Run: headless pygame with SDL's dummy video driver; simulated clock (each Clock.tick advances the game by its frame time, no real sleeping); random seed 0; keys injected as events and as key.get_pressed() state; no mouse input.
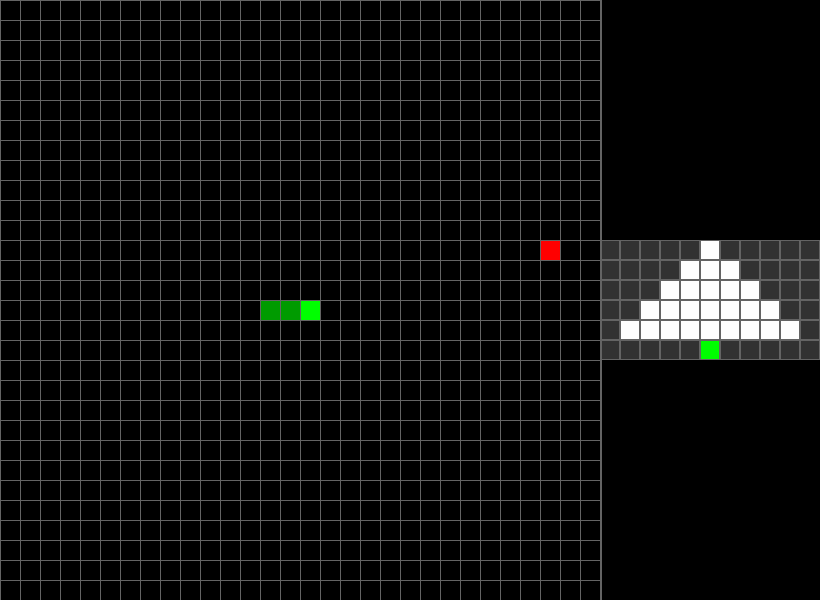
Frame 1 of 4 · flips 1–60 · no input
Frame 2 of 4 · flips 61–180 · tapped SPACE, RETURN · held RIGHT (→), D · screen unchanged from frame 1, image omitted
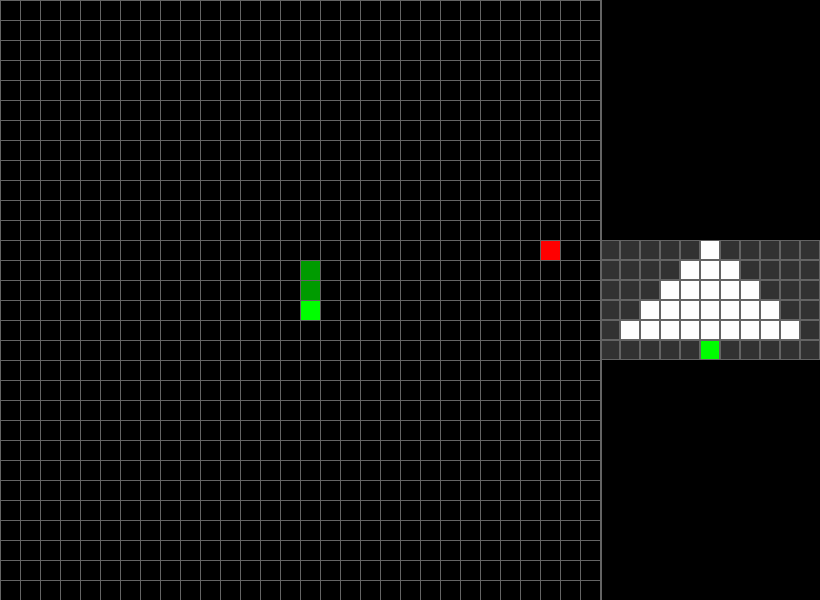
Frame 3 of 4 · flips 181–300 · held DOWN (↓), S
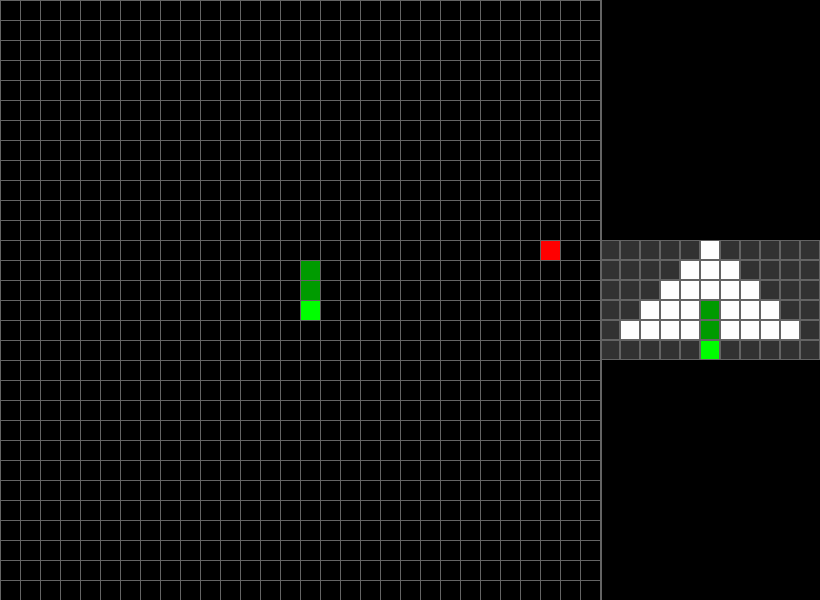
Frame 4 of 4 · flips 301–420 · held LEFT (←), A, UP (↑), W

The pygame program that drew these frames:

import pygame
import random
import sys

# --- Настройки игры ---
CELL_SIZE = 20
GRID_WIDTH = 30
GRID_HEIGHT = 30
GAME_WIDTH = GRID_WIDTH * CELL_SIZE   # 600 пикселей
GAME_HEIGHT = GRID_HEIGHT * CELL_SIZE   # 600 пикселей
FPS = 10

# --- Настройки окна видения змеи ---
# Вид задаётся по L1-радиусу 5, но отображается со стороны головы.
VISION_RADIUS = 5
# Фиксированная сетка для вида: 11 колонок (от -5 до +5 относительно оси "вперёд") и 6 строк (только вперед: от -5 до 0),
# где голова всегда будет в позиции (5,5).
VISION_DISPLAY_COLS = 11  
VISION_DISPLAY_ROWS = 6   
VISION_CELL_SIZE = 20     
VISION_WIDTH = VISION_DISPLAY_COLS * VISION_CELL_SIZE   # 220 пикселей
VISION_HEIGHT = VISION_DISPLAY_ROWS * VISION_CELL_SIZE    # 120 пикселей

# --- Общие размеры окна ---
WINDOW_WIDTH = GAME_WIDTH + VISION_WIDTH   # 600 + 220 = 820 пикселей
WINDOW_HEIGHT = GAME_HEIGHT                # 600 пикселей

# --- Цвета (RGB) ---
WHITE     = (255, 255, 255)
BLACK     = (0, 0, 0)
GREEN     = (0, 255, 0)    # Голова змейки
DARKGREEN = (0, 155, 0)    # Тело змейки
RED       = (255, 0, 0)
BLUE      = (0, 0, 255)    # Граница поля
GRAY      = (100, 100, 100)
DARKGRAY  = (50, 50, 50)

pygame.init()
screen = pygame.display.set_mode((WINDOW_WIDTH, WINDOW_HEIGHT))
pygame.display.set_caption("Snake + Вид из головы с поворотом")
clock = pygame.time.Clock()

def random_food_position(snake):
    while True:
        pos = (random.randint(0, GRID_WIDTH - 1), random.randint(0, GRID_HEIGHT - 1))
        if pos not in snake:
            return pos

# --- Функция для поворота змейки ---
def turn_snake(current_direction, command):
    """
    Поворачивает змейку в заданное абсолютное направление,
    если новое направление не является обратным текущему движению.
    
    current_direction: кортеж (dx, dy) – текущее направление.
    command: строка "up", "down", "left" или "right".
    """
    mapping = {
        "up": (0, -1),
        "down": (0, 1),
        "left": (-1, 0),
        "right": (1, 0)
    }
    new_direction = mapping.get(command, current_direction)
    # Если новое направление является обратным текущему, возвращаем текущее направление.
    if (current_direction[0] + new_direction[0] == 0 and 
        current_direction[1] + new_direction[1] == 0) and current_direction != (0, 0):
        return current_direction
    return new_direction

def draw_game_area(snake, food):
    game_rect = pygame.Rect(0, 0, GAME_WIDTH, GAME_HEIGHT)
    pygame.draw.rect(screen, BLACK, game_rect)
    
    food_rect = pygame.Rect(food[0] * CELL_SIZE, food[1] * CELL_SIZE, CELL_SIZE, CELL_SIZE)
    pygame.draw.rect(screen, RED, food_rect)
    
    for i, cell in enumerate(snake):
        x, y = cell
        rect = pygame.Rect(x * CELL_SIZE, y * CELL_SIZE, CELL_SIZE, CELL_SIZE)
        color = GREEN if i == 0 else DARKGREEN
        pygame.draw.rect(screen, color, rect)
    
    for x in range(0, GAME_WIDTH, CELL_SIZE):
        pygame.draw.line(screen, GRAY, (x, 0), (x, GAME_HEIGHT))
    for y in range(0, GAME_HEIGHT, CELL_SIZE):
        pygame.draw.line(screen, GRAY, (0, y), (GAME_WIDTH, y))

def draw_vision_area(snake, food, direction):
    # Для формирования вида из головы поворачиваем координаты так, чтобы "вперёд" всегда было сверху.
    if direction == (0, -1):  # вверх – без поворота
        def rotate(dx, dy): 
            return (dx, dy)
    elif direction == (1, 0):  # вправо – поворот на 90° по часовой стрелке: (dx, dy) -> (dy, -dx)
        def rotate(dx, dy): 
            return (dy, -dx)
    elif direction == (0, 1):  # вниз – поворот на 180°: (dx, dy) -> (-dx, -dy)
        def rotate(dx, dy): 
            return (-dx, -dy)
    elif direction == (-1, 0):  # влево – поворот на 90° против часовой стрелки: (dx, dy) -> (-dy, dx)
        def rotate(dx, dy): 
            return (-dy, dx)
    else:
        def rotate(dx, dy): 
            return (dx, dy)
    
    head_x, head_y = snake[0]
    visible_cells = {}
    
    # Проходим по всем смещениям в пределах L1-радиуса
    for dx in range(-VISION_RADIUS, VISION_RADIUS + 1):
        for dy in range(-VISION_RADIUS, VISION_RADIUS + 1):
            if abs(dx) + abs(dy) > VISION_RADIUS:
                continue
            # Для всех клеток, кроме самой головы, учитываем, что клетка должна быть "перед" головой
            if (dx, dy) != (0, 0):
                if (dx * direction[0] + dy * direction[1]) <= 0:
                    continue
            # Поворачиваем координаты так, чтобы "вперёд" оказалось вверх
            r_x, r_y = rotate(dx, dy)
            # Отображаем только клетки, находящиеся впереди (r_y < 0), кроме головы
            if (dx, dy) != (0, 0) and r_y >= 0:
                continue
            # Фиксируем, что голова (r_x, r_y)=(0,0) будет отображаться в клетке (5,5) видового окна
            disp_col = 5 + r_x
            disp_row = 5 + r_y
            if not (0 <= disp_col < VISION_DISPLAY_COLS and 0 <= disp_row < VISION_DISPLAY_ROWS):
                continue
            
            global_x = (head_x + dx) % GRID_WIDTH
            global_y = (head_y + dy) % GRID_HEIGHT
            cell = (global_x, global_y)
            
            if (dx, dy) == (0, 0):
                color = GREEN
            elif global_x == 0 or global_x == GRID_WIDTH - 1 or global_y == 0 or global_y == GRID_HEIGHT - 1:
                color = BLUE
            elif cell in snake:
                color = DARKGREEN
            elif cell == food:
                color = RED
            else:
                color = WHITE
            
            visible_cells[(disp_col, disp_row)] = color
    
    vision_x_offset = GAME_WIDTH
    vision_y_offset = (WINDOW_HEIGHT - (VISION_DISPLAY_ROWS * VISION_CELL_SIZE)) // 2
    vision_rect = pygame.Rect(vision_x_offset, vision_y_offset, VISION_DISPLAY_COLS * VISION_CELL_SIZE, VISION_DISPLAY_ROWS * VISION_CELL_SIZE)
    pygame.draw.rect(screen, DARKGRAY, vision_rect)
    
    for col in range(VISION_DISPLAY_COLS):
        for row in range(VISION_DISPLAY_ROWS):
            cell_rect = pygame.Rect(vision_x_offset + col * VISION_CELL_SIZE,
                                    vision_y_offset + row * VISION_CELL_SIZE,
                                    VISION_CELL_SIZE, VISION_CELL_SIZE)
            if (col, row) in visible_cells:
                pygame.draw.rect(screen, visible_cells[(col, row)], cell_rect)
            pygame.draw.rect(screen, GRAY, cell_rect, 1)

def main():
    snake = [
        (GRID_WIDTH // 2, GRID_HEIGHT // 2),
        (GRID_WIDTH // 2 - 1, GRID_HEIGHT // 2),
        (GRID_WIDTH // 2 - 2, GRID_HEIGHT // 2)
    ]
    direction = (1, 0)  # начальное направление – вправо
    food = random_food_position(snake)
    game_over = False

    while True:
        for event in pygame.event.get():
            if event.type == pygame.QUIT:
                pygame.quit()
                sys.exit()
            elif event.type == pygame.KEYDOWN:
                # При нажатии клавиш вызываем функцию поворота
                if event.key == pygame.K_UP:
                    direction = turn_snake(direction, "up")
                elif event.key == pygame.K_DOWN:
                    direction = turn_snake(direction, "down")
                elif event.key == pygame.K_LEFT:
                    direction = turn_snake(direction, "left")
                elif event.key == pygame.K_RIGHT:
                    direction = turn_snake(direction, "right")
        
        if not game_over:
            head_x, head_y = snake[0]
            dx, dy = direction
            new_head = ((head_x + dx) % GRID_WIDTH, (head_y + dy) % GRID_HEIGHT)
            if new_head in snake:
                game_over = True
            else:
                snake.insert(0, new_head)
                if new_head == food:
                    food = random_food_position(snake)
                else:
                    snake.pop()
        
        draw_game_area(snake, food)
        draw_vision_area(snake, food, direction)
        pygame.draw.line(screen, GRAY, (GAME_WIDTH, 0), (GAME_WIDTH, WINDOW_HEIGHT), 2)
        pygame.display.flip()
        clock.tick(FPS)

if __name__ == "__main__":
    main()
